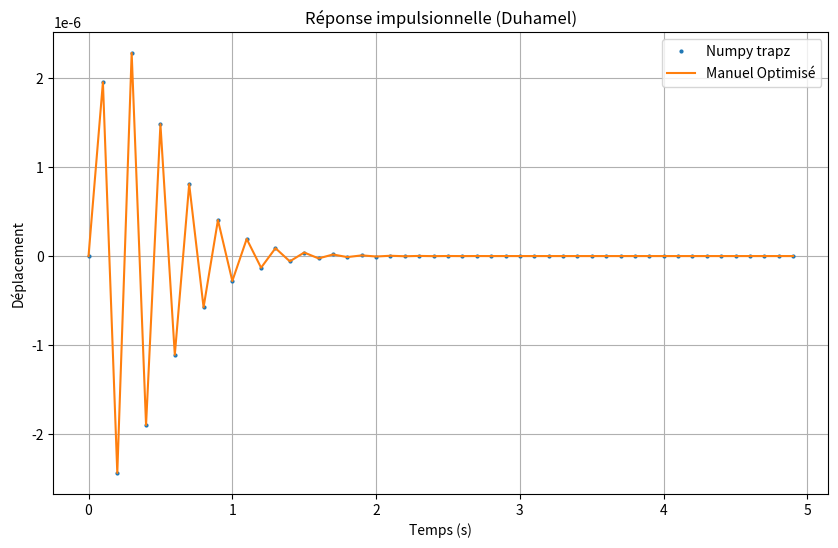

Here is the Python script that generated this plot:
import numpy as np
import matplotlib.pyplot as plt
from datetime import datetime

# --- Paramètres Globaux ---
dt = 0.1
t_fin = 5.0
TIME = np.arange(0, t_fin, dt)

# Paramètres de l'oscillateur
m = 20          # kg
xi = 0.05       # amortissement
f_Force = 15    # Hz
wf = 1.0        # pulsation forcée (rad/s)
wn = 2*np.pi*f_Force # pulsation propre
wd = wn*np.sqrt(1-xi**2) # pulsation amortie
F0 = 100        # Amplitude

# Définition de la force (Entrée)
# Cas 1 : Sinus
# force = F0 * np.sin(wf * TIME)
# Cas 2 : Dirac (Impulsion unitaire à t=0 pour tester)
F = np.zeros_like(TIME)
F[0] = 1.0 / dt  # Approximativement 1/dt pour que l'intégrale vaille 1

# --- Fonctions Corrigées ---

def Integrande(F_val, t, tau):
    """
    Fonction sous l'intégrale de Duhamel : h(t-tau) * F(tau)
    h(t) = (1/m*wd) * exp(-xi*wn*t) * sin(wd*t)
    """
    if t < tau:
        return 0.0
    return (1/(m*wd)) * np.exp(-xi*wn*(t - tau)) * F_val * np.sin(wd*(t - tau))

def Trapeze_numpy(t, F_array, time_array):
    """Méthode des trapèzes utilisant numpy.trapz"""
    # On intègre de tau=0 à tau=t
    indices = np.where(time_array <= t)[0]
    if len(indices) < 2:
        return 0.0
    
    # On calcule l'intégrande pour tous les tau concernés
    y_vals = [Integrande(F_array[j], t, time_array[j]) for j in indices]
    
    # Intégration
    return np.trapz(y_vals, x=time_array[indices])

def Trapeze_manuel_optimise(TIME, F):
    """
    Méthode des trapèzes optimisée (O(N)).
    On utilise la décomposition trigonométrique pour éviter de tout recalculer.
    """
    U = np.zeros(len(TIME))
    
    # Pré-calcul vectoriel des termes A et B (éviter les boucles lentes)
    # A(tau) = exp(xi*wn*tau) * F(tau) * cos(wd*tau)
    # B(tau) = exp(xi*wn*tau) * F(tau) * sin(wd*tau)
    # Note: On utilise ici l'exponentielle positive pour compenser celle du terme final
    
    exp_term = np.exp(xi * wn * TIME)
    Y_A = exp_term * F * np.cos(wd * TIME)
    Y_B = exp_term * F * np.sin(wd * TIME)
    
    ACum = 0.0
    BCum = 0.0
    
    # Boucle unique cumulative
    for i in range(1, len(TIME)):
        # Aire Trapèze = 0.5 * dt * (y[i] + y[i-1])
        ACum += 0.5 * dt * (Y_A[i] + Y_A[i-1])
        BCum += 0.5 * dt * (Y_B[i] + Y_B[i-1])
        
        # Reconstruction de la solution à l'instant t
        term_common = (1/(m*wd)) * np.exp(-xi * wn * TIME[i])
        U[i] = term_common * (ACum * np.sin(wd * TIME[i]) - BCum * np.cos(wd * TIME[i]))
        
    return U

def main():
    print("Calcul en cours...")
    
    # 1. Méthode Numpy (Lente car recalculée à chaque pas)
    start = datetime.now()
    # On utilise une liste compréhension pour calculer U à chaque instant t
    U_numpy = [Trapeze_numpy(t, F, TIME) for t in TIME]
    end = datetime.now()
    print(f"Temps exécution Numpy (trapz) : {end-start}")
    
    # 2. Méthode Manuelle Optimisée (Rapide)
    start = datetime.now()
    U_manuel = Trapeze_manuel_optimise(TIME, F)
    end = datetime.now()
    print(f"Temps exécution Manuel Optimisé : {end-start}")

    # Affichage
    plt.figure(figsize=(10, 6))
    plt.plot(TIME, U_numpy, 'o', label="Numpy trapz", markersize=2)
    plt.plot(TIME, U_manuel, label="Manuel Optimisé")
    plt.xlabel('Temps (s)')
    plt.ylabel('Déplacement')
    plt.title("Réponse impulsionnelle (Duhamel)")
    plt.legend()
    plt.grid(True)
    plt.show()

if __name__ == "__main__":
    main()
